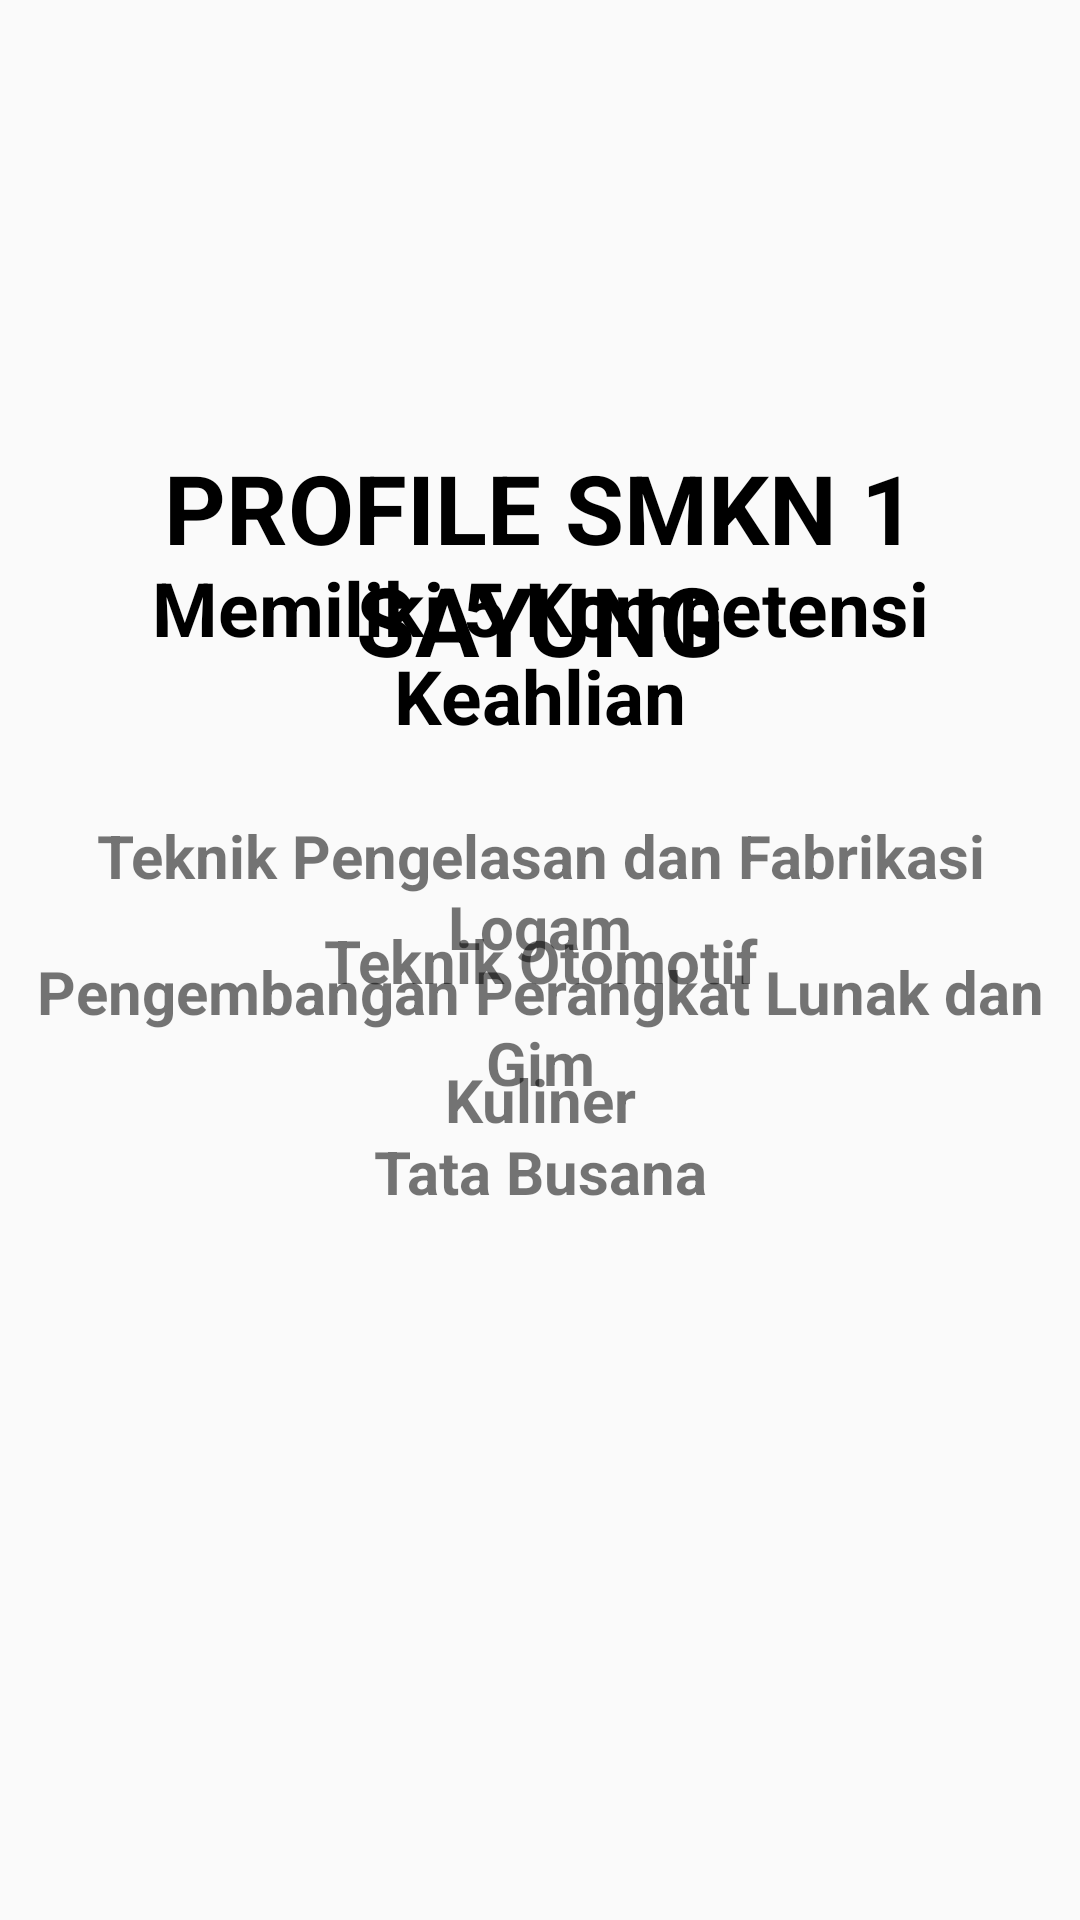

Here is an Android app screen rendered from its layout file. Give the layout XML and the strings, colors and styles it references.
<!-- AndroidManifest.xml: application theme Theme.Jobsheet12 -->
<!-- res/layout/activity_main3.xml -->
<?xml version="1.0" encoding="utf-8"?>
<android.support.constraint.ConstraintLayout xmlns:android="http://schemas.android.com/apk/res/android"
    xmlns:app="http://schemas.android.com/apk/res-auto"
    xmlns:tools="http://schemas.android.com/tools"
    android:layout_width="match_parent"
    android:layout_height="match_parent"
    tools:context=".MainActivity3">

    <TextView
        android:id="@+id/textView8"
        android:layout_width="match_parent"
        android:layout_height="wrap_content"
        android:gravity="center_horizontal"
        android:text="PROFILE SMKN 1 SAYUNG"
        android:textColor="#000"
        android:textSize="32dp"
        android:textStyle="bold"
        app:layout_constraintBottom_toBottomOf="parent"
        app:layout_constraintEnd_toEndOf="@+id/textView7"
        app:layout_constraintHorizontal_bias="0.0"
        app:layout_constraintStart_toStartOf="parent"
        app:layout_constraintTop_toTopOf="parent"
        app:layout_constraintVertical_bias="0.264" />

    <TextView
        android:id="@+id/textView6"
        android:layout_width="match_parent"
        android:layout_height="wrap_content"
        android:gravity="center_horizontal"
        android:text="Memiliki 5 Kompetensi Keahlian"
        android:textColor="#000"
        android:textSize="25dp"
        android:textStyle="bold"
        app:layout_constraintBottom_toBottomOf="parent"
        app:layout_constraintEnd_toEndOf="parent"
        app:layout_constraintHorizontal_bias="0.0"
        app:layout_constraintStart_toStartOf="parent"
        app:layout_constraintTop_toTopOf="parent"
        app:layout_constraintVertical_bias="0.322" />

    <TextView
        android:id="@+id/textView9"
        android:layout_width="match_parent"
        android:layout_height="wrap_content"
        android:gravity="center_horizontal"
        android:text="Teknik Pengelasan dan Fabrikasi Logam"
        android:textSize="20dp"
        android:textStyle="bold"
        app:layout_constraintBottom_toBottomOf="parent"
        app:layout_constraintEnd_toEndOf="parent"
        app:layout_constraintHorizontal_bias="0.0"
        app:layout_constraintStart_toStartOf="parent"
        app:layout_constraintTop_toTopOf="parent"
        app:layout_constraintVertical_bias="0.461" />

    <TextView
        android:id="@+id/textView7"
        android:layout_width="match_parent"
        android:layout_height="wrap_content"
        android:gravity="center_horizontal"
        android:text="Teknik Otomotif"
        android:textSize="20dp"
        android:textStyle="bold"
        app:layout_constraintBottom_toBottomOf="parent"
        app:layout_constraintEnd_toEndOf="parent"
        app:layout_constraintStart_toStartOf="parent"
        app:layout_constraintTop_toTopOf="parent" />

    <TextView
        android:id="@+id/textView12"
        android:layout_width="match_parent"
        android:layout_height="wrap_content"
        android:gravity="center_horizontal"
        android:text="Pengembangan Perangkat Lunak dan Gim"
        android:textSize="20dp"
        android:textStyle="bold"
        app:layout_constraintBottom_toBottomOf="parent"
        app:layout_constraintEnd_toEndOf="parent"
        app:layout_constraintHorizontal_bias="0.0"
        app:layout_constraintStart_toStartOf="parent"
        app:layout_constraintTop_toTopOf="parent"
        app:layout_constraintVertical_bias="0.538" />

    <TextView
        android:id="@+id/textView11"
        android:layout_width="match_parent"
        android:layout_height="wrap_content"
        android:gravity="center_horizontal"
        android:text="Tata Busana"
        android:textSize="20dp"
        android:textStyle="bold"
        app:layout_constraintBottom_toBottomOf="parent"
        app:layout_constraintEnd_toEndOf="parent"
        app:layout_constraintHorizontal_bias="0.0"
        app:layout_constraintStart_toStartOf="parent"
        app:layout_constraintTop_toTopOf="parent"
        app:layout_constraintVertical_bias="0.615" />

    <TextView
        android:id="@+id/textView10"
        android:layout_width="match_parent"
        android:layout_height="wrap_content"
        android:gravity="center_horizontal"
        android:text="Kuliner"
        android:textSize="20dp"
        android:textStyle="bold"
        app:layout_constraintBottom_toBottomOf="parent"
        app:layout_constraintEnd_toEndOf="parent"
        app:layout_constraintHorizontal_bias="0.0"
        app:layout_constraintStart_toStartOf="parent"
        app:layout_constraintTop_toTopOf="parent"
        app:layout_constraintVertical_bias="0.576" />
</android.support.constraint.ConstraintLayout>
<!-- resources referenced by this layout -->
<resources>
  <style name="Theme.Jobsheet12" parent="Theme.AppCompat.Light.DarkActionBar">
          
          <item name="colorPrimary">@color/purple_500</item>
          <item name="colorPrimaryDark">@color/purple_700</item>
          <item name="colorAccent">@color/teal_200</item>
          
      </style>
  <!-- not gathered from this repository: default colours our renderer supplied (Android Studio template values) -->
  <color name="purple_500">#FF6200EE</color>
  <color name="purple_700">#FF3700B3</color>
  <color name="teal_200">#FF03DAC5</color>
</resources>
